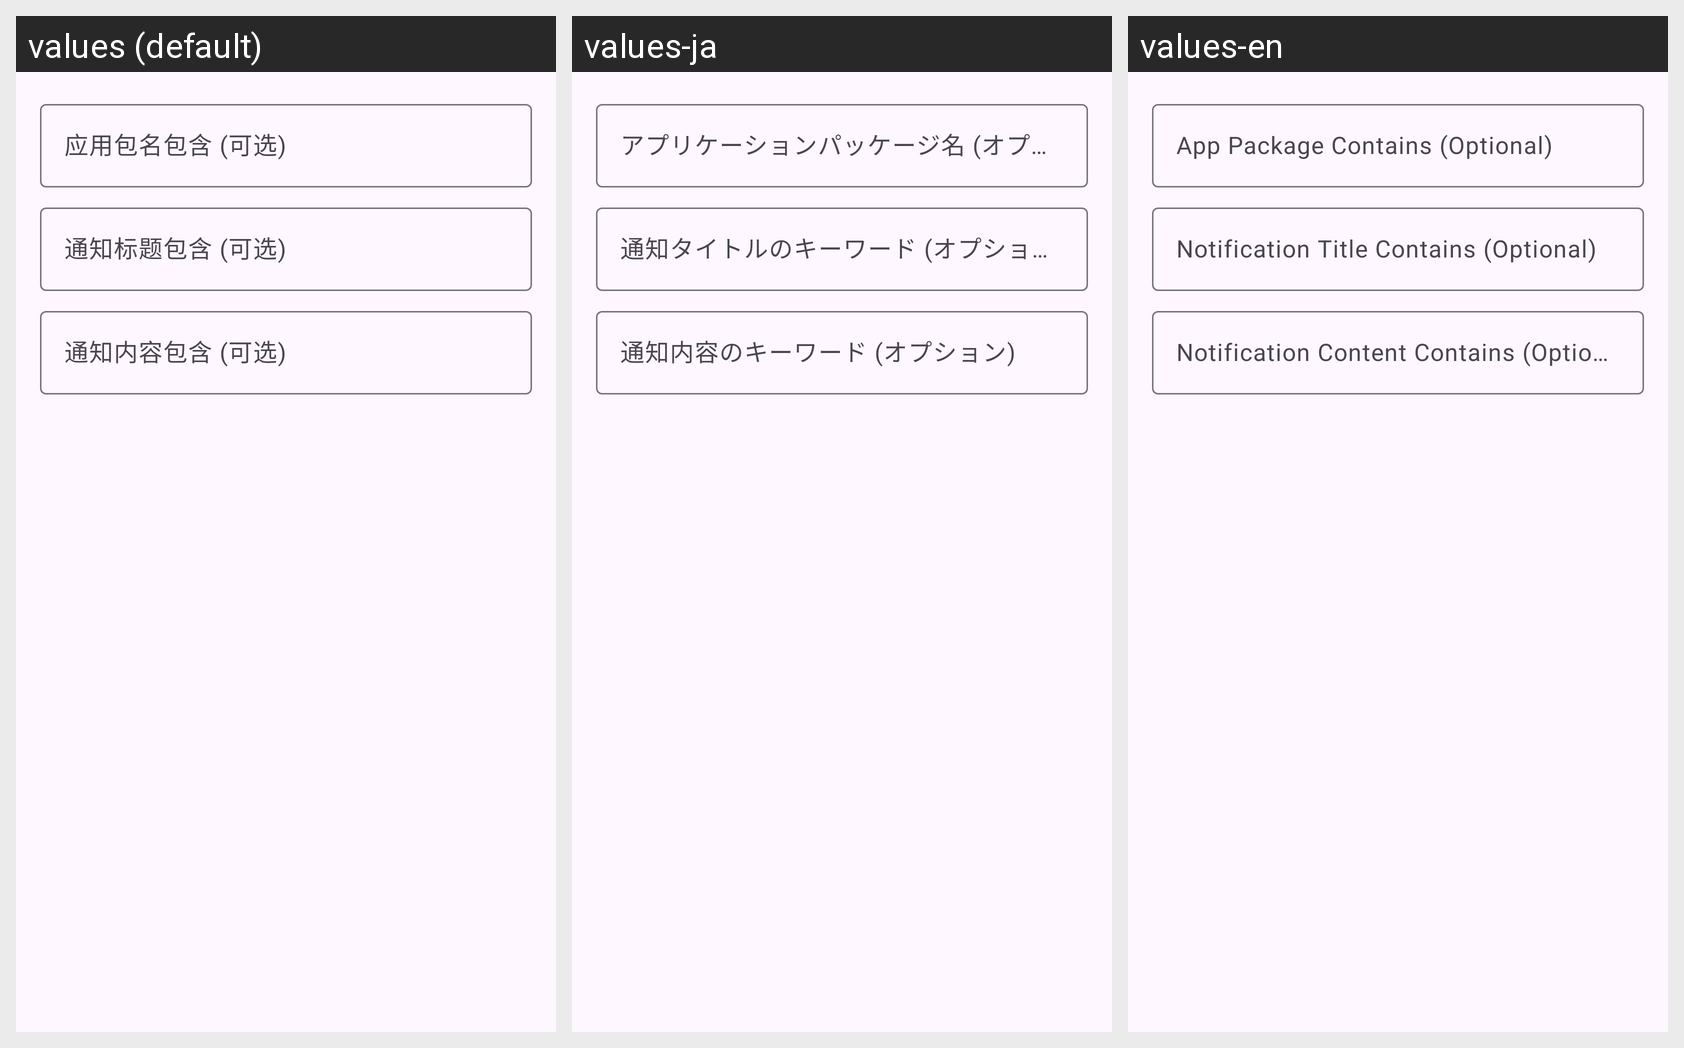

The same Android screen rendered under several of its app's locales, left to right. List the strings drawn on it with the default value and each locale's translation.
Android screen res/layout/partial_notification_trigger_editor.xml rendered under 3 locales, left to right: values (default), values-ja, values-en. Device: Nexus 5 (rendered at 1080×1920; each locale shown at half size, 540×960, under a caption strip naming it); theme Theme.vFlow.
Strings drawn on this screen, with the default value and each locale's value (text and hints the layout hard-codes, and strings that could not be matched under every locale, appear in the picture but are not listed):

hint_package_name
  values: 应用包名包含 (可选)
  values-ja: アプリケーションパッケージ名 (オプション)
  values-en: App Package Contains (Optional)

hint_notification_title
  values: 通知标题包含 (可选)
  values-ja: 通知タイトルのキーワード (オプション)
  values-en: Notification Title Contains (Optional)

hint_notification_content
  values: 通知内容包含 (可选)
  values-ja: 通知内容のキーワード (オプション)
  values-en: Notification Content Contains (Optional)
